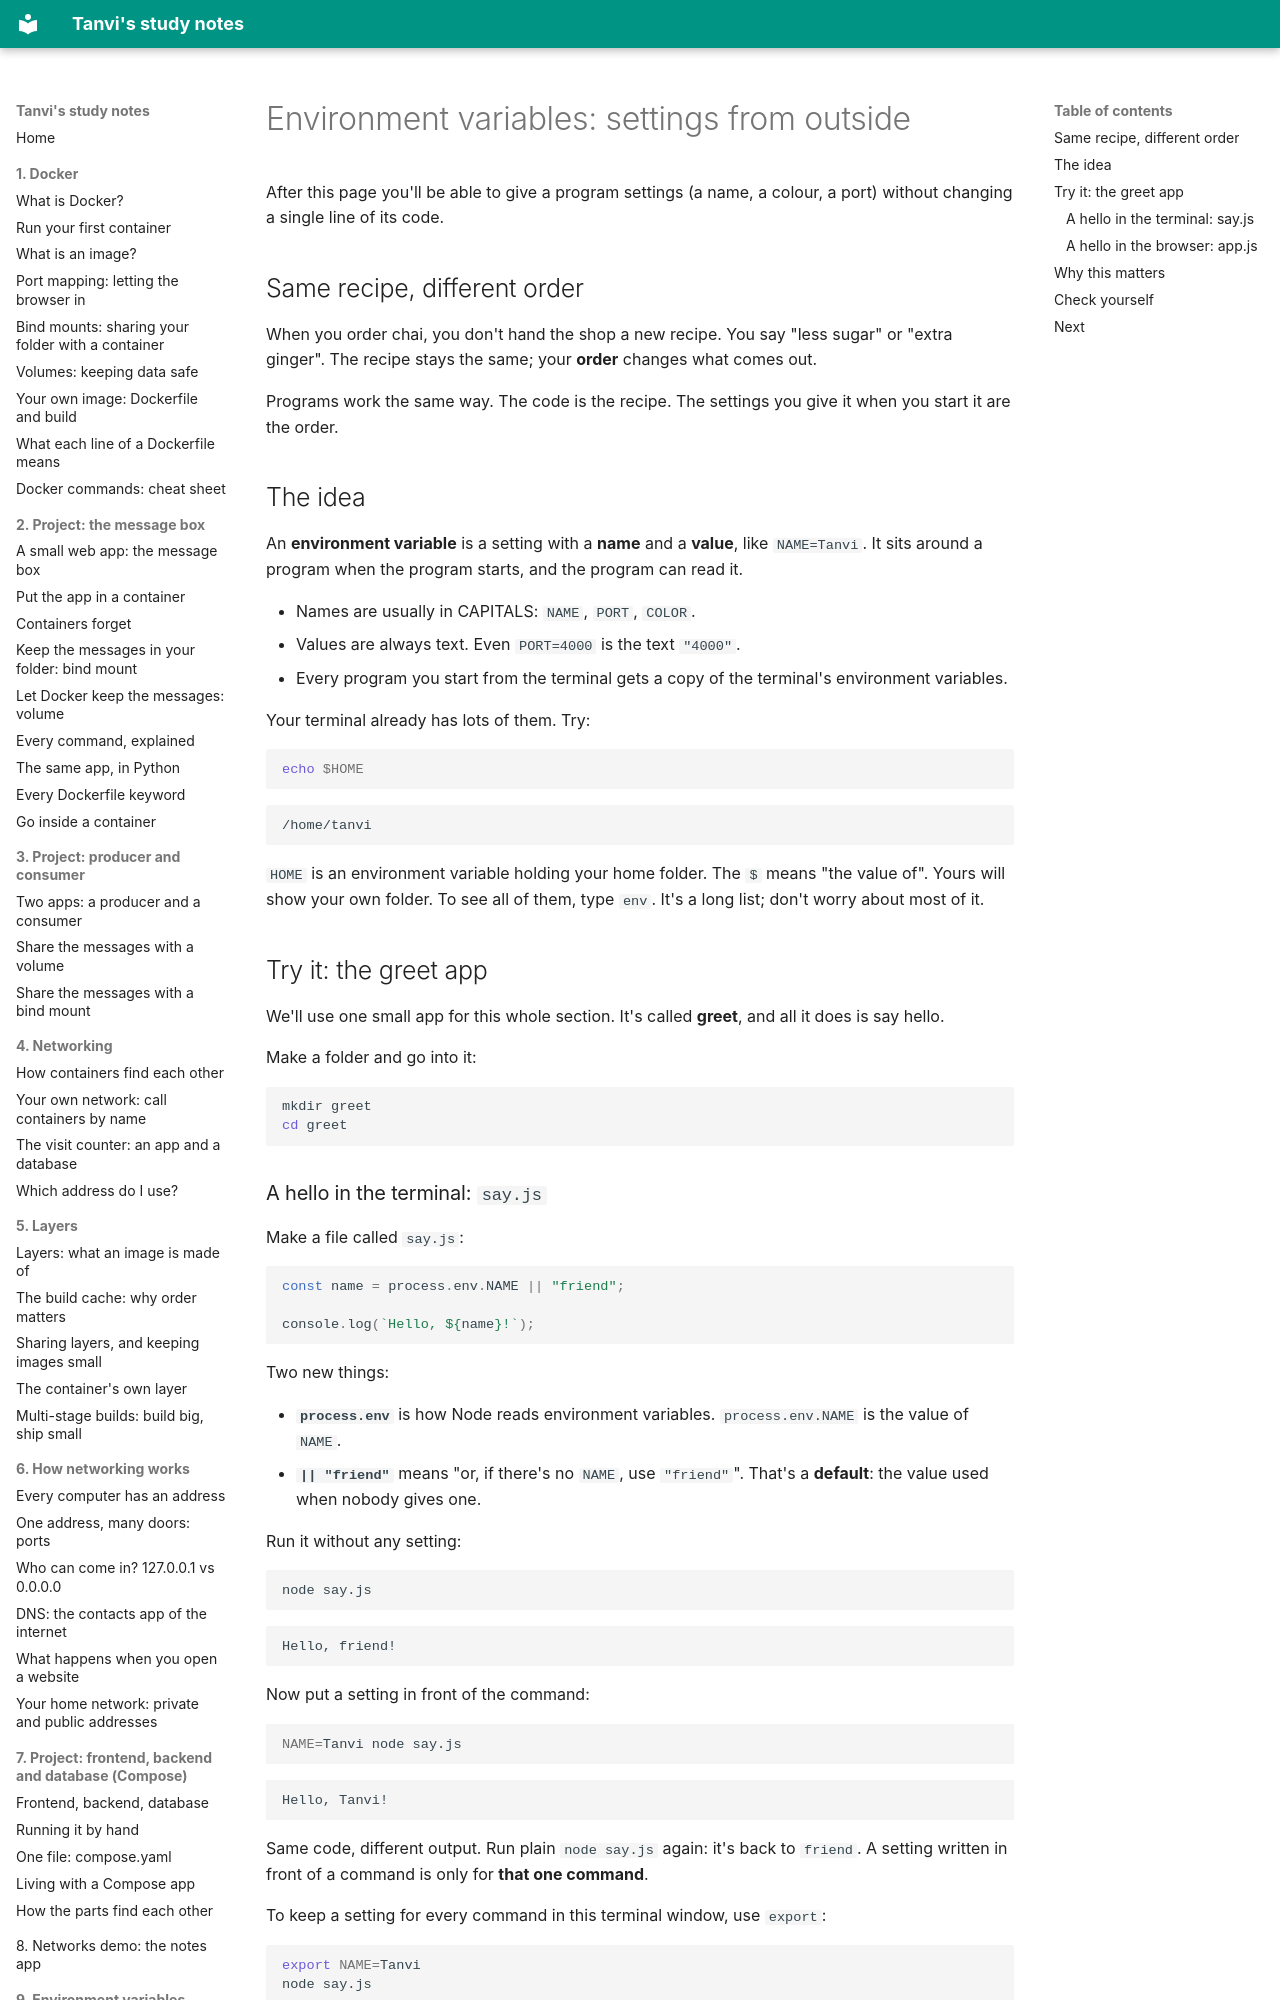

repository: vikraj01/learning · page: 09-env/01-environment-variables/index.html · generator: mkdocs

# Environment variables: settings from outside

After this page you'll be able to give a program settings (a name, a colour, a port) without changing a single line of its code.

## Same recipe, different order

When you order chai, you don't hand the shop a new recipe. You say "less sugar" or "extra ginger". The recipe stays the same; your **order** changes what comes out.

Programs work the same way. The code is the recipe. The settings you give it when you start it are the order.

## The idea

An **environment variable** is a setting with a **name** and a **value**, like `NAME=Tanvi`. It sits around a program when the program starts, and the program can read it.

- Names are usually in CAPITALS: `NAME`, `PORT`, `COLOR`.
- Values are always text. Even `PORT=4000` is the text `"4000"`.
- Every program you start from the terminal gets a copy of the terminal's environment variables.

Your terminal already has lots of them. Try:

```bash
echo $HOME
```

```
/home/tanvi
```

`HOME` is an environment variable holding your home folder. The `$` means "the value of". Yours will show your own folder. To see all of them, type `env`. It's a long list; don't worry about most of it.

## Try it: the greet app

We'll use one small app for this whole section. It's called **greet**, and all it does is say hello.

Make a folder and go into it:

```bash
mkdir greet
cd greet
```
